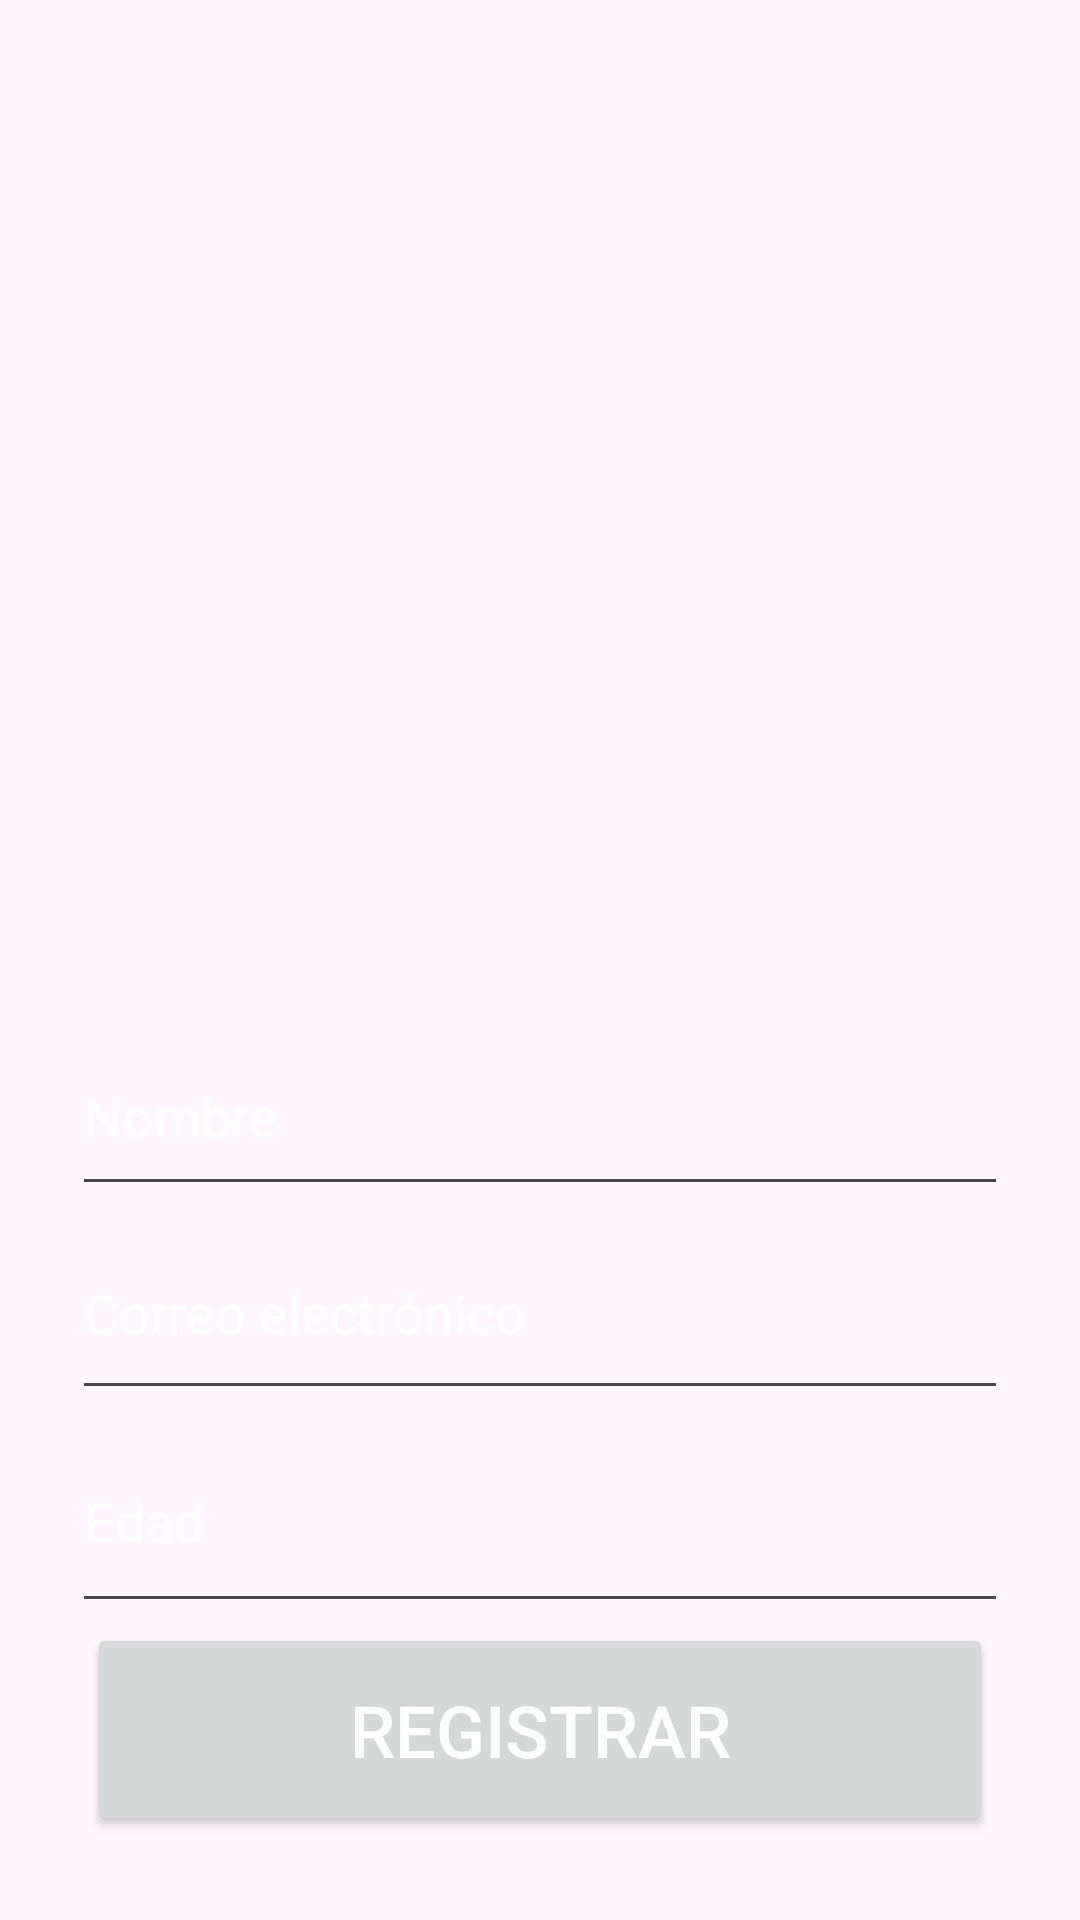

The Android layout XML behind this screen, and the referenced resources:
<!-- AndroidManifest.xml: application theme Theme.Tarea_UD2 -->
<!-- res/layout/activity_register.xml -->
<?xml version="1.0" encoding="utf-8"?>
<androidx.constraintlayout.widget.ConstraintLayout xmlns:android="http://schemas.android.com/apk/res/android"
    xmlns:tools="http://schemas.android.com/tools"
    android:layout_width="match_parent"
    android:layout_height="match_parent">

    <LinearLayout
        android:layout_width="match_parent"
        android:layout_height="match_parent"
        android:gravity="center"
        android:orientation="vertical"
        android:background="@drawable/fondoregister"
        android:padding="24dp">

        <ImageView
            android:id="@+id/logoImageView"
            android:layout_width="280dp"
            android:layout_height="315dp"
            android:contentDescription="@string/logo"
            android:src="@drawable/user"
            android:clickable="true"
            android:focusable="true" />


        <EditText
            android:id="@+id/nameEditText"
            android:layout_width="match_parent"
            android:layout_height="63dp"
            android:hint="@string/nombre"
            android:minHeight="48dp"
            android:textColor="#FFFFFF"
            android:textColorHint="#FFFFFF"
            android:textColorLink="#FFFFFF"
            tools:ignore="VisualLintTextFieldSize" />

        <EditText
            android:id="@+id/emailEditText"
            android:layout_width="match_parent"
            android:layout_height="68dp"
            android:hint="@string/correo_electr_nico"
            android:inputType="textEmailAddress"
            android:minHeight="48dp"
            android:textColor="#FFFFFF"
            android:textColorHint="#FFFFFF"
            android:textColorLink="#FFFFFF"
            tools:ignore="VisualLintTextFieldSize" />

        <EditText
            android:id="@+id/ageEditText"
            android:layout_width="match_parent"
            android:layout_height="71dp"
            android:hint="@string/edad"
            android:inputType="number"
            android:minHeight="48dp"
            android:textColor="#FFFFFF"
            android:textColorHint="#FFFFFF"
            android:textColorLink="#FFFFFF"
            tools:ignore="VisualLintTextFieldSize" />

        <Button
            android:id="@+id/registerUserButton"
            android:layout_width="302dp"
            android:layout_height="71dp"
            android:text="@string/registrar"
            android:textColor="#FFFFFF"
            android:textSize="24sp" />

        <Button
            android:id="@+id/backButton"
            android:layout_width="181dp"
            android:layout_height="wrap_content"
            android:text="Volver"
            android:textSize="16sp" />
    </LinearLayout>

</androidx.constraintlayout.widget.ConstraintLayout>
<!-- resources referenced by this layout -->
<resources>
  <string name="correo_electr_nico">Correo electrónico</string>
  <string name="edad">Edad</string>
  <string name="logo">Logo</string>
  <string name="nombre">Nombre</string>
  <string name="registrar">Registrar</string>
  <style name="Theme.Tarea_UD2" parent="Base.Theme.Tarea_UD2" />
  <style name="Base.Theme.Tarea_UD2" parent="Theme.Material3.DayNight.NoActionBar">
          
          
      </style>
</resources>
